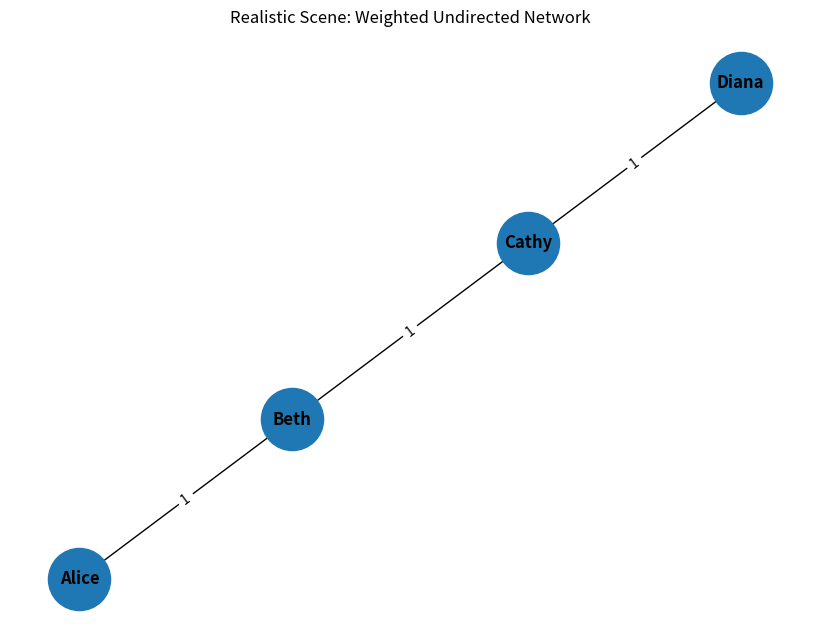
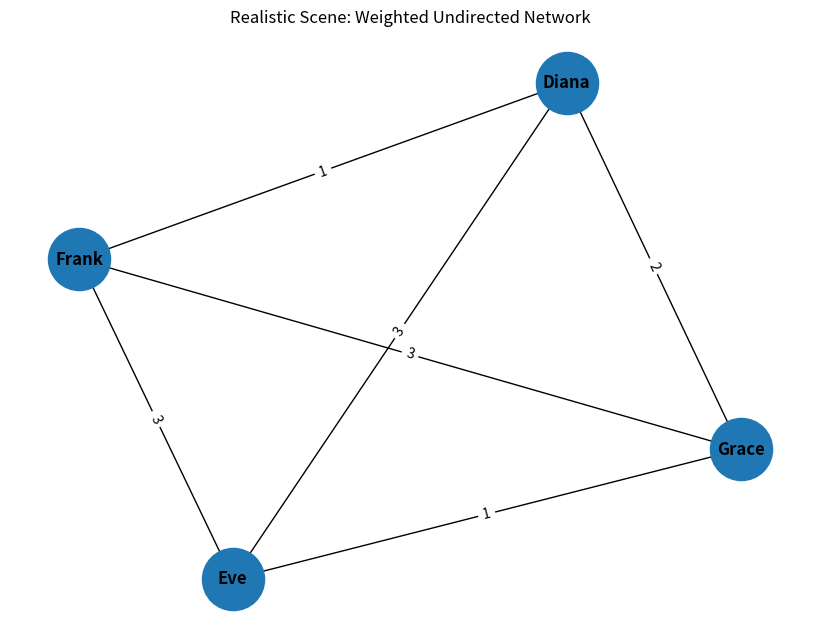

Generate these figures, in order, with matplotlib:
import re
import networkx as nx
import matplotlib.pyplot as plt
from collections import Counter

def build_weighted_undirected_network(scene_characters):
    """
    Build a weighted undirected interaction network based on character dialogues.
    """
    G = nx.Graph()
    # Count interactions (edges) between consecutive characters
    edge_weights = Counter((scene_characters[i], scene_characters[i + 1])
                            for i in range(len(scene_characters) - 1))
    
    # Add edges with weights to the graph
    for (char1, char2), weight in edge_weights.items():
        if G.has_edge(char1, char2):
            G[char1][char2]['weight'] += weight
        else:
            G.add_edge(char1, char2, weight=weight)
    
    return G

def plot_weighted_network(G, title):
    """
    Plot the weighted interaction network for a given scene.
    """
    plt.figure(figsize=(8, 6))
    pos = nx.spring_layout(G)  # Position nodes using a force-directed layout
    weights = nx.get_edge_attributes(G, 'weight')
    
    nx.draw(G, pos, with_labels=True, node_size=2000, font_size=12, font_weight="bold")
    nx.draw_networkx_edge_labels(G, pos, edge_labels=weights)
    
    plt.title(title)
    plt.show()

def extract_character_order(scene_text):
    """
    Extract the chronological list of characters who speak in the given scene text.
    """
    # Regular expression to match character names (capitalized word(s) followed by a colon)
    character_pattern = re.compile(r"^\s*([A-Z][a-zA-Z\s]+):", re.MULTILINE)
    
    # Find all matches for character names in chronological order
    character_order = character_pattern.findall(scene_text)
    
    return character_order

# Example Scene Text
simple_scene_text = """
Alice: "Hey Beth, have you heard about the new event in town?"
Beth: "Yes, Cathy told me about it yesterday!"
Cathy: "It’s going to be exciting. Diana, are you coming too?"
Diana: "Absolutely, I wouldn’t miss it!"
"""

# Example Complex Scene Text
realistic_scene_text = """
Eve: "Hey, Frank, do you think the new marketing campaign will hit its goals?"
Frank: "I'm optimistic, but Grace had some concerns about the timing."
Grace: "Right, I think we need to coordinate better with the product team."
Eve: "That's fair. But Diana said we might have to push the launch anyway."
Diana: "Only if the new platform isn’t ready. Have we heard back from IT?"
Frank: "Not yet, Diana. I’ll follow up today."
Grace: "Maybe we should all sit down with IT and hash this out?"
Diana: "I agree, Grace. A meeting might save us time in the long run."
Eve: "Okay, but we can’t wait too long. Deadlines are coming up fast."
Frank: "Good point, Eve. Maybe we should set up a meeting for tomorrow?"
Grace: "Tomorrow works for me. What about you, Diana?"
Diana: "I’m in. Eve, can you send out the invite?"
Eve: "Sure thing. Let’s include the IT team and loop in product as well."
Frank: "Perfect. Hopefully, this gets everyone on the same page."
"""


if __name__ == "__main__":
    # Extract the chronological list of characters for the realistic scene
    character_order = extract_character_order(simple_scene_text)

    # Output the result
    print("Chronological List of Characters (Simple Scene):", character_order)

    # Build the weighted undirected network
    simple_network = build_weighted_undirected_network(character_order)

    # Plot the network
    plot_weighted_network(simple_network, "Realistic Scene: Weighted Undirected Network")

    # Extract the chronological list of characters for the realistic scene
    realistic_character_order = extract_character_order(realistic_scene_text)

    # Output the result
    print("Chronological List of Characters (Realistic Scene):", realistic_character_order)

    # Build the weighted undirected network
    realistic_scene_network = build_weighted_undirected_network(realistic_character_order)

    # Plot the network
    plot_weighted_network(realistic_scene_network, "Realistic Scene: Weighted Undirected Network")
